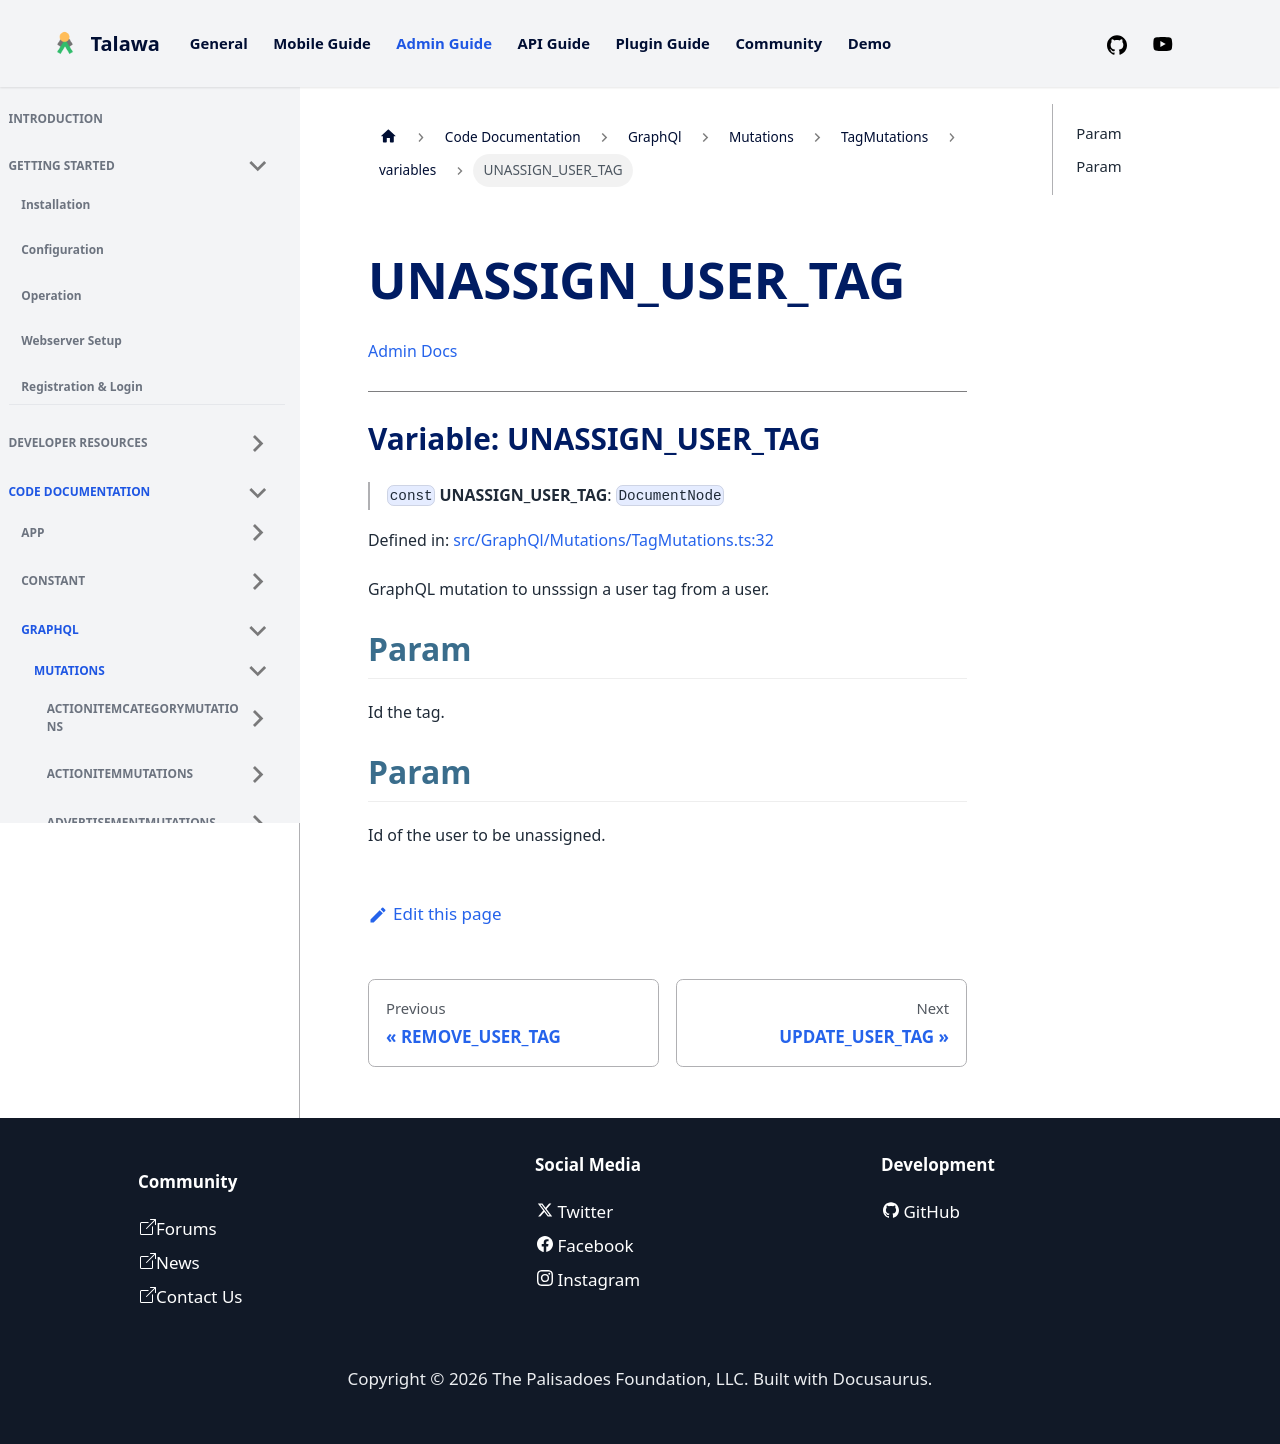

repository: PalisadoesFoundation/talawa-admin · page: docs/auto-docs/GraphQl/Mutations/TagMutations/variables/UNASSIGN_USER_TAG/index.html · generator: docusaurus

[Admin Docs](/)

***

# Variable: UNASSIGN\_USER\_TAG

> `const` **UNASSIGN\_USER\_TAG**: `DocumentNode`

Defined in: [src/GraphQl/Mutations/TagMutations.ts:32](https://github.com/PalisadoesFoundation/talawa-admin/blob/main/src/GraphQl/Mutations/TagMutations.ts#L32)

GraphQL mutation to unsssign a user tag from a user.

## Param

Id the tag.

## Param

Id of the user to be unassigned.
